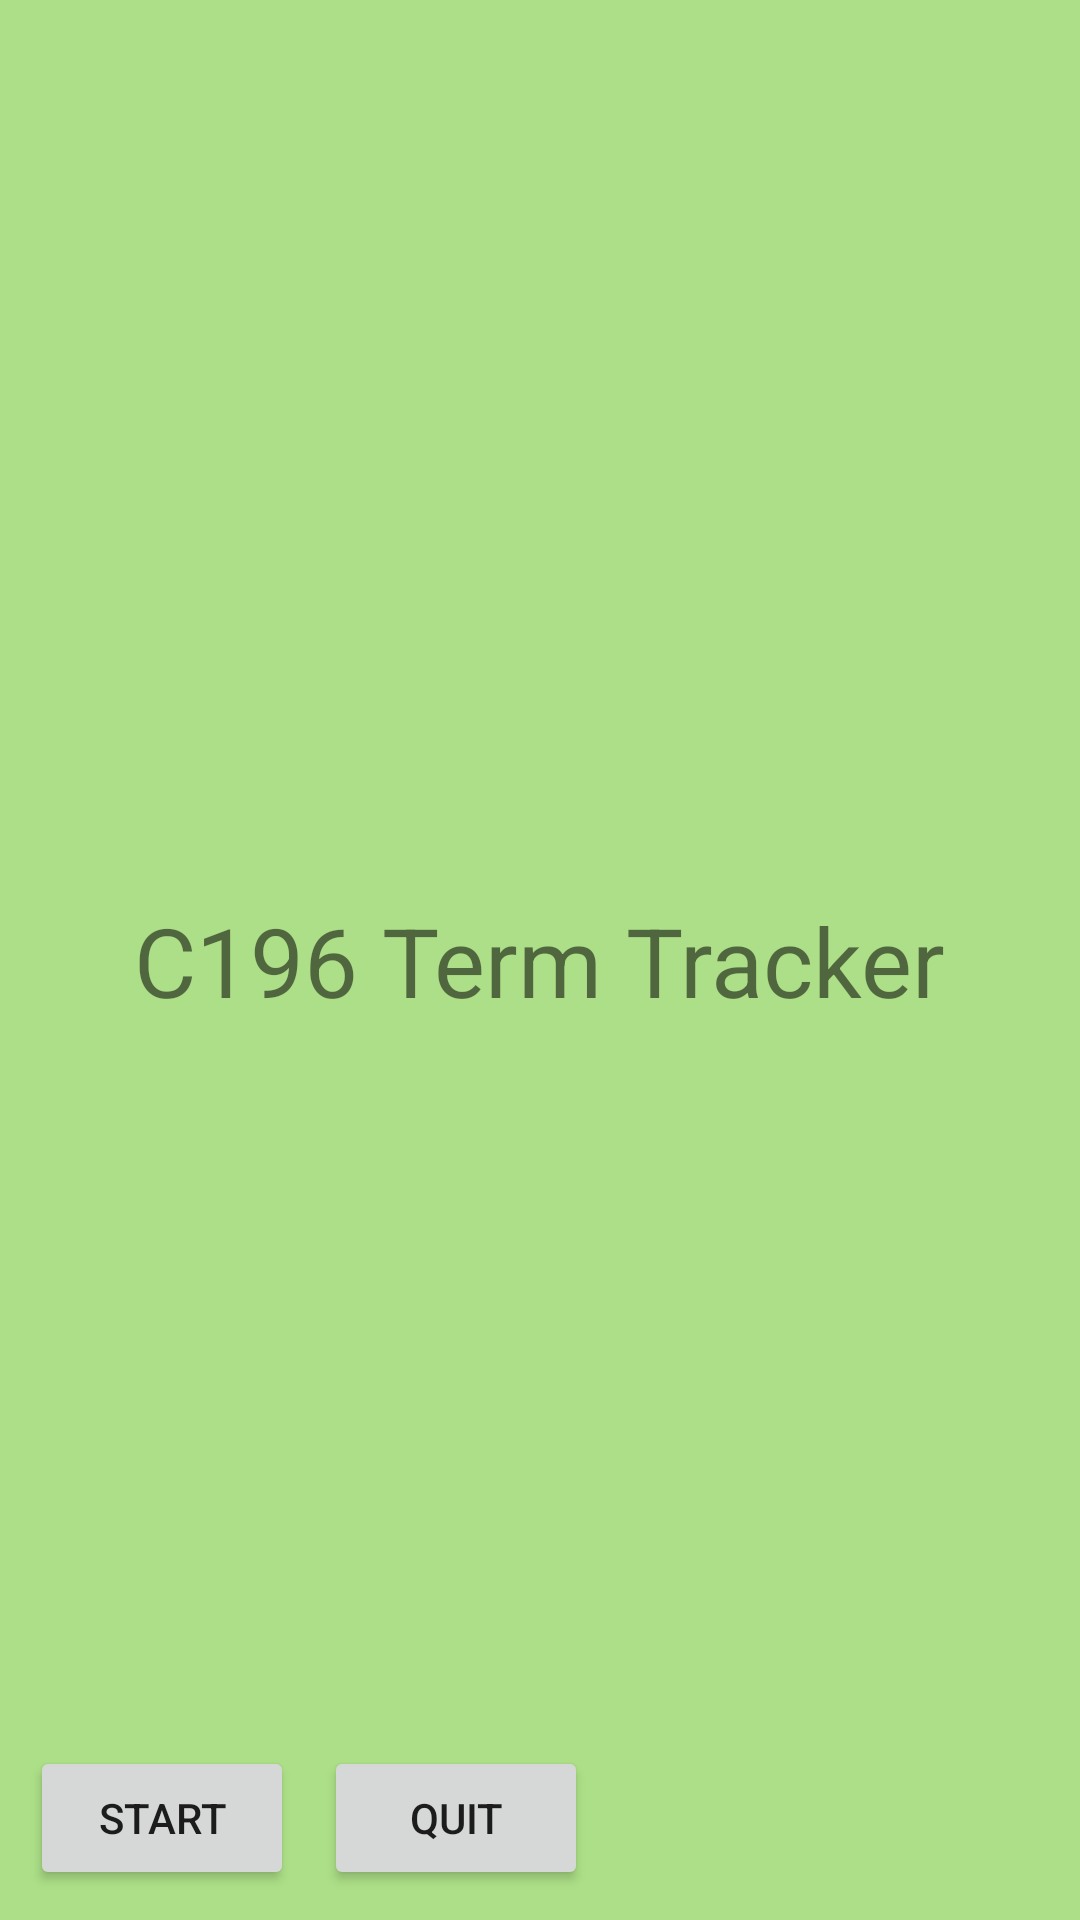

Write the Android layout XML for this screen, with the resource values it uses.
<!-- AndroidManifest.xml: application theme Theme.TermTracker -->
<!-- res/layout/activity_main.xml -->
<?xml version="1.0" encoding="utf-8"?>
<androidx.constraintlayout.widget.ConstraintLayout xmlns:android="http://schemas.android.com/apk/res/android"
    xmlns:app="http://schemas.android.com/apk/res-auto"
    xmlns:tools="http://schemas.android.com/tools"
    android:layout_width="match_parent"
    android:layout_height="match_parent"
    tools:context=".UI.MainActivity"
    android:background="@color/Yellow_Green">

    <TextView
        android:layout_width="wrap_content"
        android:layout_height="wrap_content"
        android:text="C196 Term Tracker"
        android:textSize="32sp"
        app:layout_constraintBottom_toBottomOf="parent"
        app:layout_constraintLeft_toLeftOf="parent"
        app:layout_constraintRight_toRightOf="parent"
        app:layout_constraintTop_toTopOf="parent"/>

    <Button
        android:id="@+id/button6"
        android:layout_width="wrap_content"
        android:layout_height="wrap_content"
        android:layout_margin="10dp"
        android:onClick="toScreen"
        android:text="Start"
        app:layout_constraintBottom_toBottomOf="parent"
        app:layout_constraintLeft_toLeftOf="parent" />

    <Button
        android:id="@+id/quitMain"
        android:layout_width="wrap_content"
        android:layout_height="wrap_content"
        android:layout_margin="10dp"
        android:layout_centerInParent="true"
        android:onClick="quit"
        app:layout_constraintLeft_toRightOf="@+id/button6"
        app:layout_constraintBottom_toBottomOf="parent"
        android:textAlignment="center"
        android:text="QUIT"/>


    <ImageView
        android:id="@+id/imageView"
        android:layout_width="100dp"
        android:layout_height="100dp"
        android:src="@drawable/ic_launcher_foreground"
        app:layout_constraintBottom_toTopOf="@id/button6"
        app:layout_constraintEnd_toEndOf="parent"
        app:layout_constraintStart_toStartOf="parent" />


</androidx.constraintlayout.widget.ConstraintLayout>
<!-- resources referenced by this layout -->
<resources>
  <color name="Yellow_Green">#FFACDF87</color>
  <style name="Theme.TermTracker" parent="Theme.MaterialComponents.DayNight.DarkActionBar">
          
          <item name="colorPrimary">@color/Pomona</item>
          <item name="colorPrimaryVariant">@color/Max_Green</item>
          <item name="colorOnPrimary">@color/white</item>
          
          <item name="colorSecondary">@color/Yellow_Green</item>
          <item name="colorSecondaryVariant">@color/Mantis</item>
          <item name="colorOnSecondary">@color/black</item>
          
          <item name="android:statusBarColor" tools:targetApi="l">?attr/colorPrimaryVariant</item>
          
      </style>
  <color name="Pomona">#FF1E5631</color>
  <color name="Max_Green">#FF4C9A2A</color>
  <color name="white">#FFFFFFFF</color>
  <color name="Mantis">#FF68BB59</color>
  <color name="black">#FF000000</color>
</resources>
